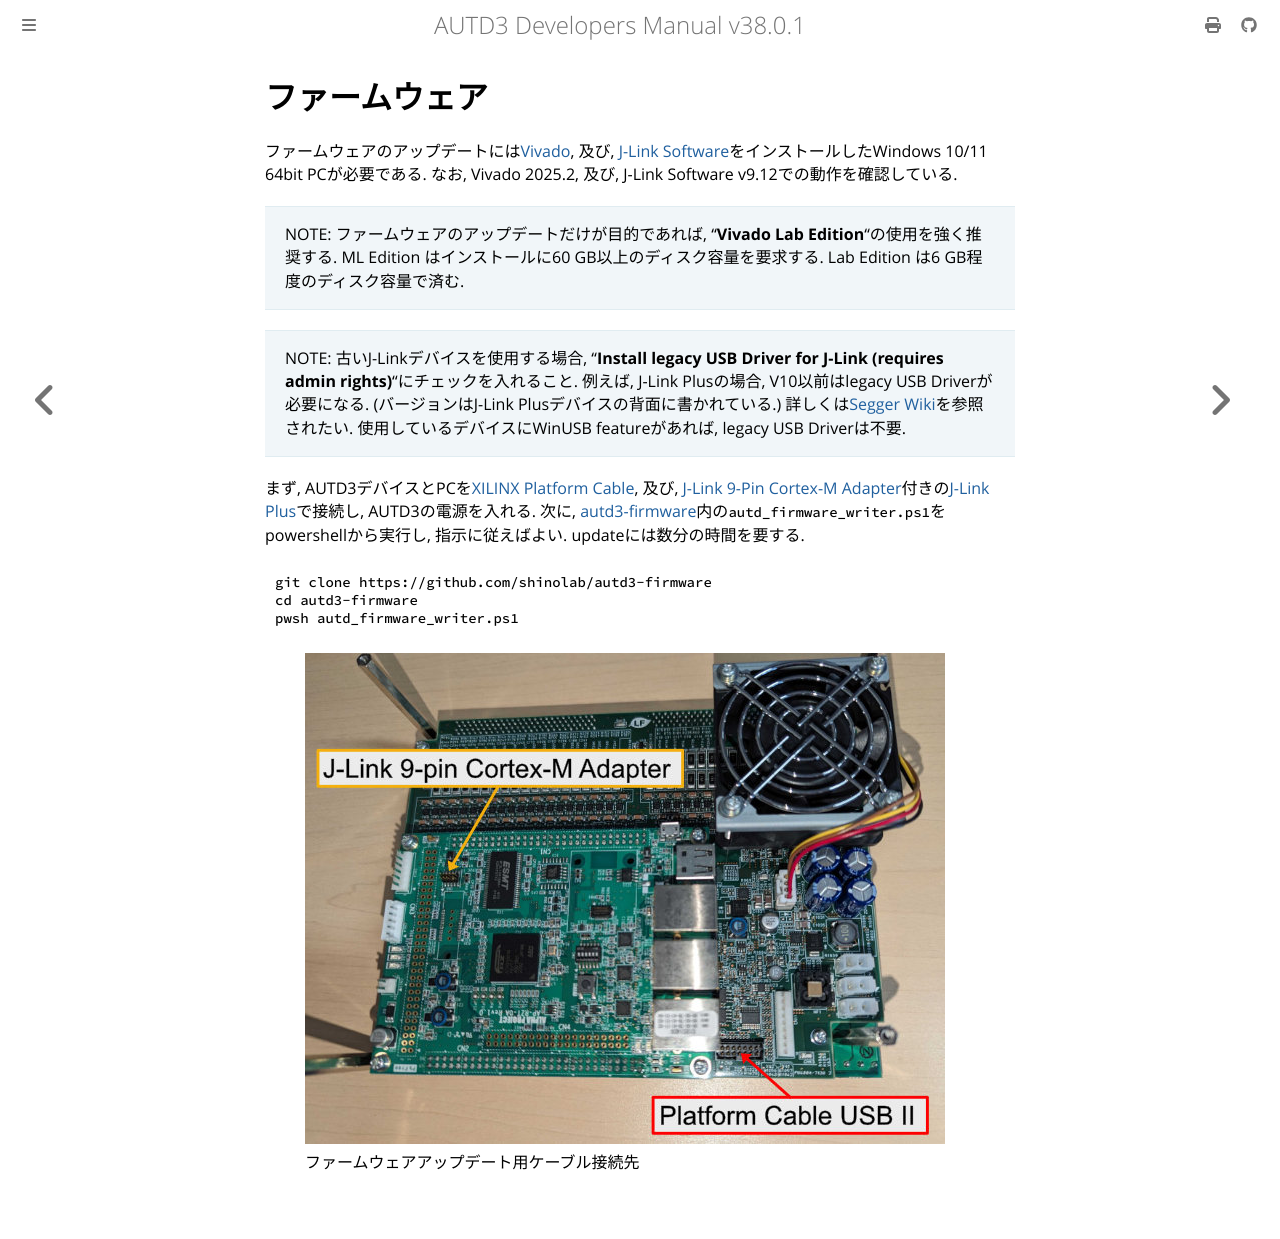

repository: shinolab/autd3-doc · page: jp/Users_Manual/getting_started/firmware.html · generator: mdbook

# ファームウェア

ファームウェアのアップデートには[Vivado](https://www.xilinx.com/products/design-tools/vivado.html), 及び, [J-Link Software](https://www.segger.com/downloads/jlink/)をインストールしたWindows 10/11 64bit PCが必要である.
なお, Vivado 2025.2, 及び, J-Link Software v9.12での動作を確認している.

> NOTE: ファームウェアのアップデートだけが目的であれば, "**Vivado Lab Edition**"の使用を強く推奨する. 
> ML Edition はインストールに60 GB以上のディスク容量を要求する. Lab Edition は6 GB程度のディスク容量で済む. 

> NOTE: 古いJ-Linkデバイスを使用する場合, "**Install legacy USB Driver for J-Link (requires admin rights)**"にチェックを入れること.
> 例えば, J-Link Plusの場合, V10以前はlegacy USB Driverが必要になる. (バージョンはJ-Link Plusデバイスの背面に書かれている.)
> 詳しくは[Segger Wiki](https://wiki.segger.com/J-Link_Model_Overview)を参照されたい. 使用しているデバイスにWinUSB featureがあれば, legacy USB Driverは不要.

まず, AUTD3デバイスとPCを[XILINX Platform Cable](https://www.xilinx.com/products/boards-and-kits/hw-usb-ii-g.html), 及び, [J-Link 9-Pin Cortex-M Adapter](https://www.segger-pocjapan.com/j-link-9-pin-cortex-m-adapter)付きの[J-Link Plus](https://www.segger.com/products/debug-probes/j-link/models/j-link-plus/)で接続し, AUTD3の電源を入れる.
次に, [autd3-firmware](https://github.com/shinolab/autd3-firmware)内の`autd_firmware_writer.ps1`をpowershellから実行し, 指示に従えばよい. updateには数分の時間を要する.

```shell
git clone https://github.com/shinolab/autd3-firmware
cd autd3-firmware
pwsh autd_firmware_writer.ps1
```

<figure>
    <img src="../../fig/Users_Manual/cable.jpg"/>
    <figcaption>ファームウェアアップデート用ケーブル接続先</figcaption>
</figure>
